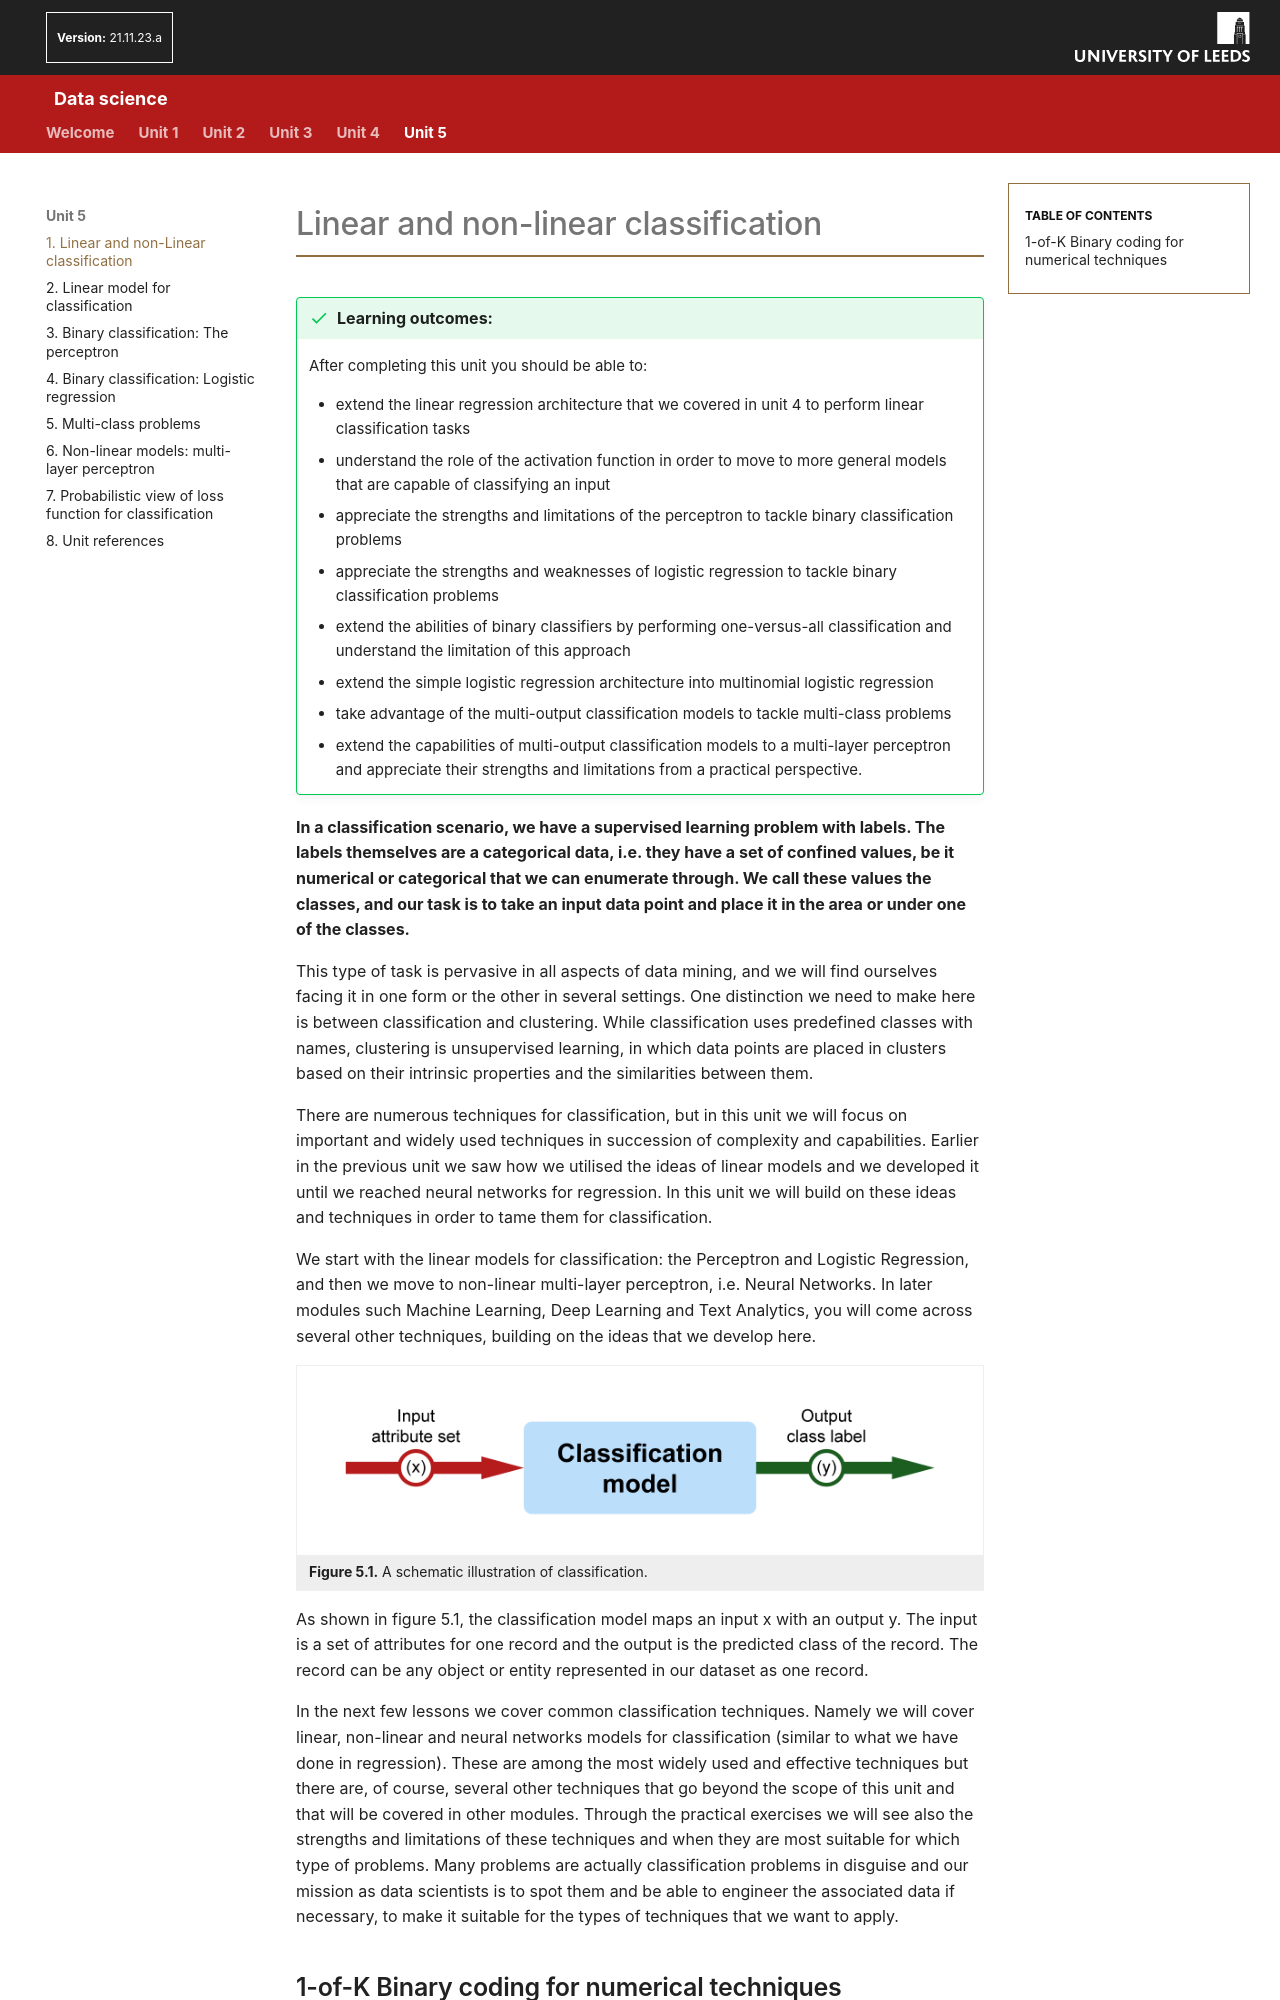

repository: AltahhanAi/Data_Science · page: content/unit5/05_01_linear-non-linear-classification/index.html · generator: mkdocs

# Linear and non-linear classification

!!! success "Learning outcomes:"
	After completing this unit you should be able to:

    * extend the linear regression architecture that we covered in unit 4 to perform linear  classification tasks
    *	understand the role of the activation function in order to move to more general models that are capable of classifying an input
    *	appreciate the strengths and limitations of the perceptron to tackle binary classification problems
    *	appreciate the strengths and weaknesses of logistic regression to tackle binary classification problems
    *	extend the abilities of binary classifiers by performing one-versus-all classification and understand the limitation of this approach
    *	extend the simple logistic regression architecture into multinomial logistic regression
    *	take advantage of the multi-output classification models  to tackle multi-class problems
    *	extend the capabilities of multi-output classification models to a multi-layer perceptron and appreciate their strengths and limitations from a practical perspective.

**In a classification scenario, we have a supervised learning problem with labels. The labels themselves are a categorical data, i.e. they have a set of confined values, be it numerical or categorical that we can enumerate through. We call these values the classes, and our task is to take an input data point and place it in the area or under one of the classes.**

This type of task is pervasive in all aspects of data mining, and we will find ourselves facing it in one form or the other in several settings. One distinction we need to make here is between classification and clustering. While classification uses predefined classes with names, clustering is unsupervised learning, in which data points are placed in clusters based on their intrinsic properties and the similarities between them.  

There are numerous techniques for classification, but in this unit we will focus on important and widely used techniques in succession of complexity and capabilities. Earlier in the previous unit we saw how we utilised the ideas of linear models and we developed it until we reached neural networks for regression. In this unit we will build on these ideas and techniques in order to tame them for classification.

We start with the linear models for classification: the Perceptron and Logistic Regression, and then we move to non-linear multi-layer perceptron, i.e. Neural Networks. In later modules such Machine Learning, Deep Learning and Text Analytics, you will come across several other techniques, building on the ideas that we develop here.

<figure role="group">
  <img src="../images/DS_IMG031.png" alt="Diagram showing a schematic representation of a classification model." />
  <figcaption>
    <p><strong>Figure 5.1.</strong> A schematic illustration of classification. </p>
  </figcaption>
</figure>

As shown in figure 5.1, the classification model maps an input x with an output y. The input is a set of attributes for one record and the output is the predicted class of the record. The record can be any object or entity represented in our dataset as one record.

In the next few lessons we cover common classification techniques. Namely we will cover linear, non-linear and neural networks models for classification (similar to what we have done in regression). These are among the most widely used and effective techniques but there are, of course, several other techniques that go beyond the scope of this unit and that will be covered in other modules. Through the practical exercises we will see also the strengths and limitations of these techniques and when they are most suitable for which type of problems. Many problems are actually classification problems in disguise and our mission as data scientists is to spot them and be able to engineer the associated data if necessary, to make it suitable for the types of techniques that we want to apply.
